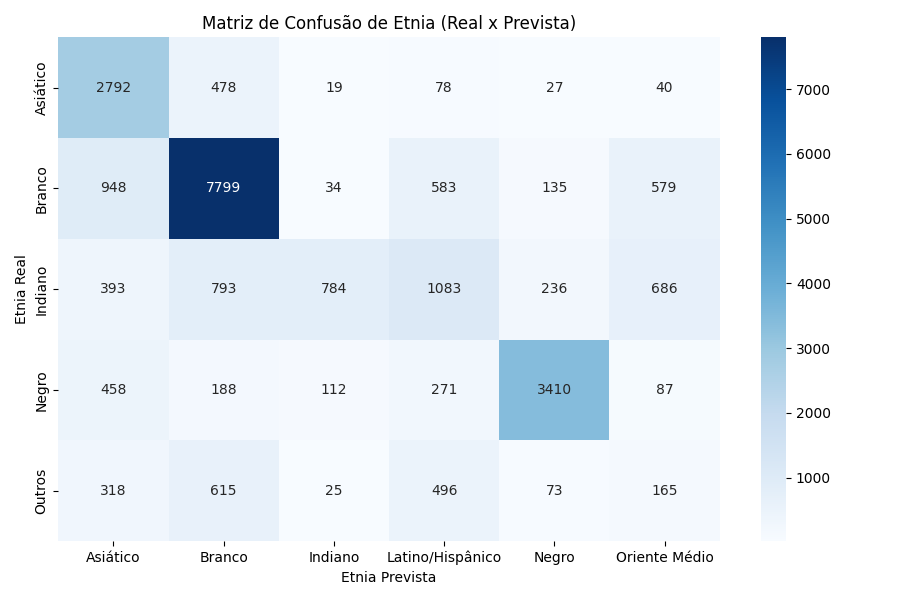

The file beside this chart, header and first rows:
Real, Asiático, Branco, Indiano, Latino/Hispânico, Negro, Oriente Médio
Asiático, 2792, 478, 19, 78, 27, 40
Branco, 948, 7799, 34, 583, 135, 579
Indiano, 393, 793, 784, 1083, 236, 686
Negro, 458, 188, 112, 271, 3410, 87
Outros, 318, 615, 25, 496, 73, 165
